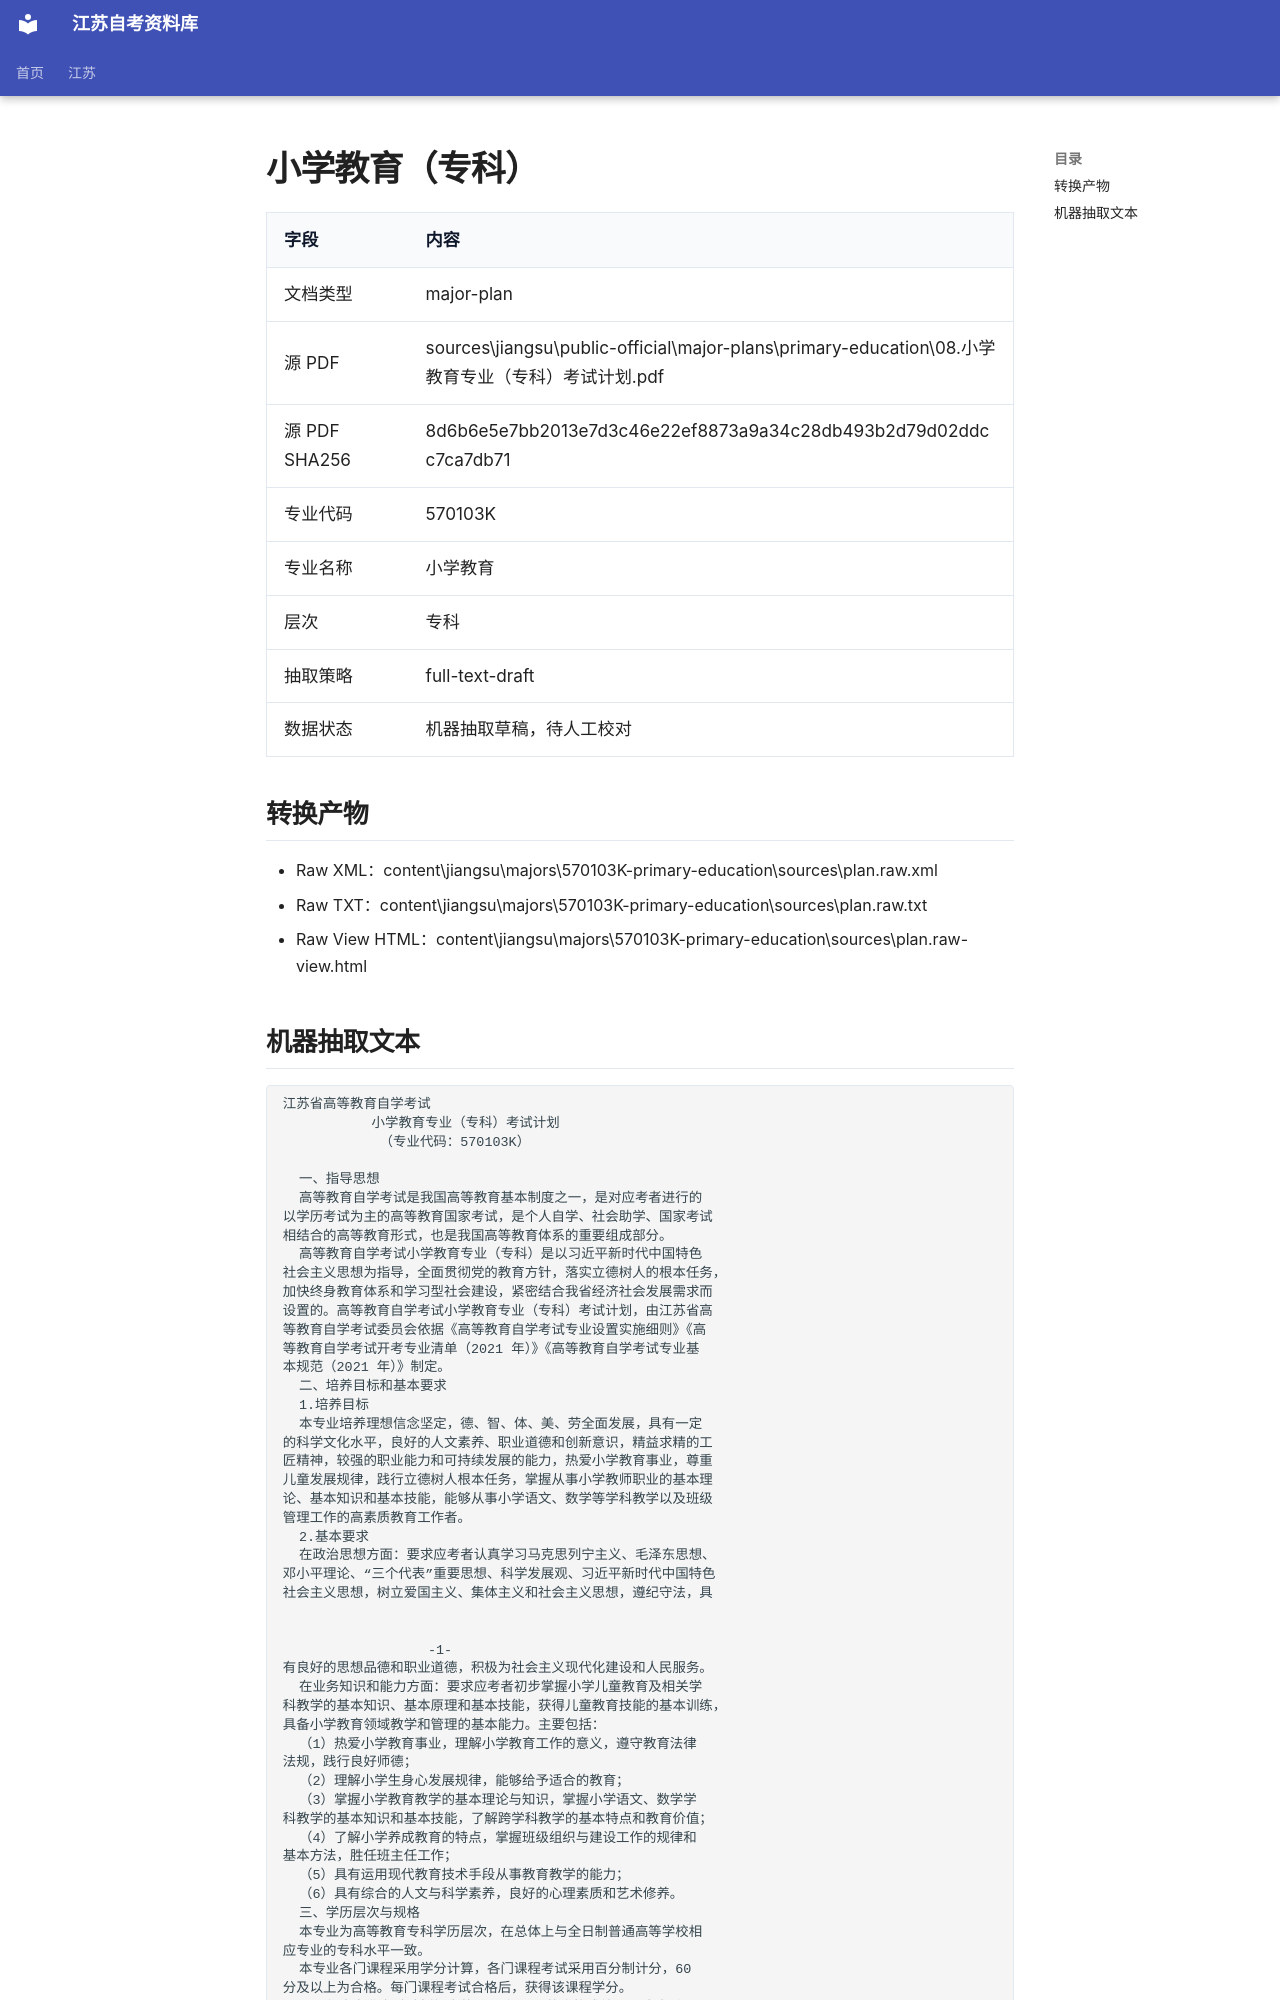

repository: SuperCatQR/jiangsu-zikao-aio · page: jiangsu/majors/570103K-primary-education/sources/plan.extracted/index.html · generator: mkdocs

# 小学教育（专科）

| 字段 | 内容 |
| --- | --- |
| 文档类型 | major-plan |
| 源 PDF | sources\jiangsu\public-official\major-plans\primary-education\08.小学教育专业（专科）考试计划.pdf |
| 源 PDF SHA256 | 8d6b6e5e7bb2013e7d3c46e22ef8873a9a34c28db493b2d79d02ddcc7ca7db71 |
| 专业代码 | 570103K |
| 专业名称 | 小学教育 |
| 层次 | 专科 |
| 抽取策略 | full-text-draft |
| 数据状态 | 机器抽取草稿，待人工校对 |

## 转换产物

- Raw XML：content\jiangsu\majors\570103K-primary-education\sources\plan.raw.xml
- Raw TXT：content\jiangsu\majors\570103K-primary-education\sources\plan.raw.txt
- Raw View HTML：content\jiangsu\majors\570103K-primary-education\sources\plan.raw-view.html
